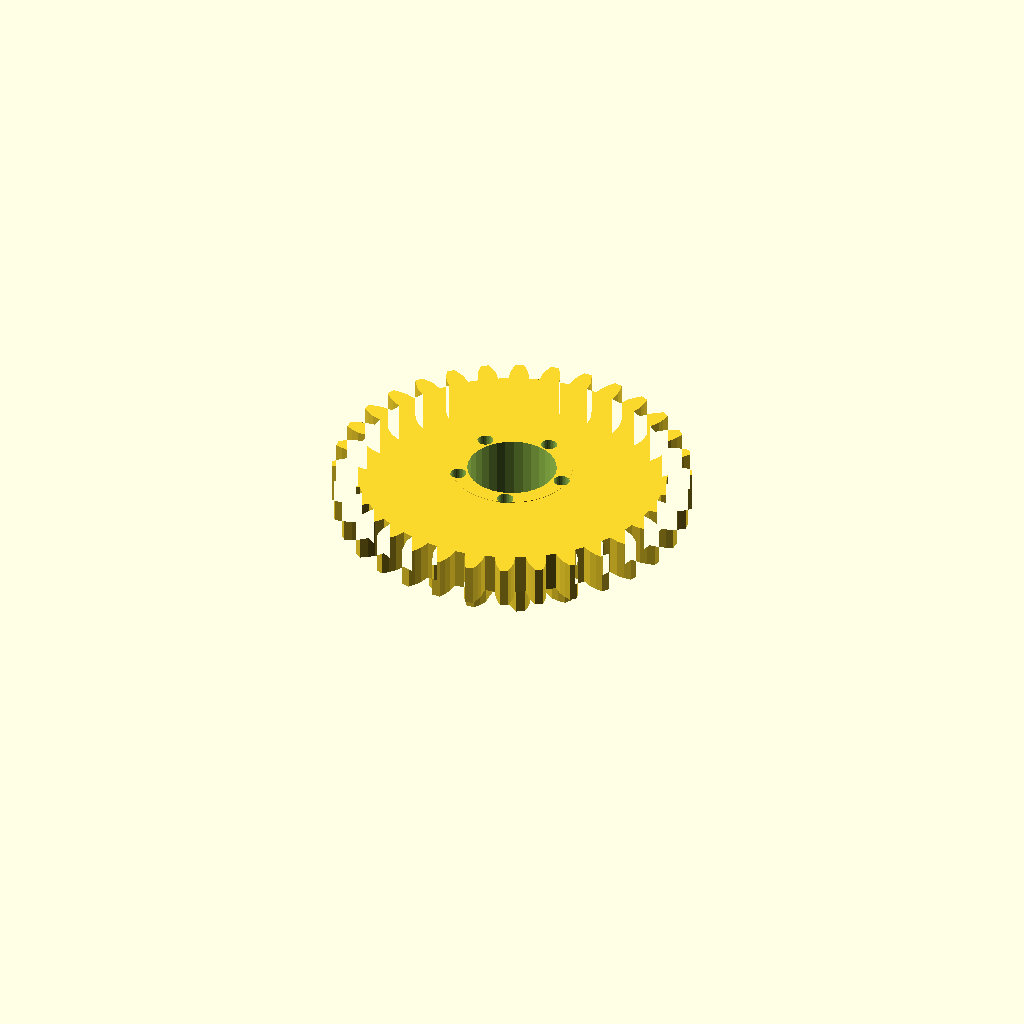
Cell 1: rendered with the file's own defaults.
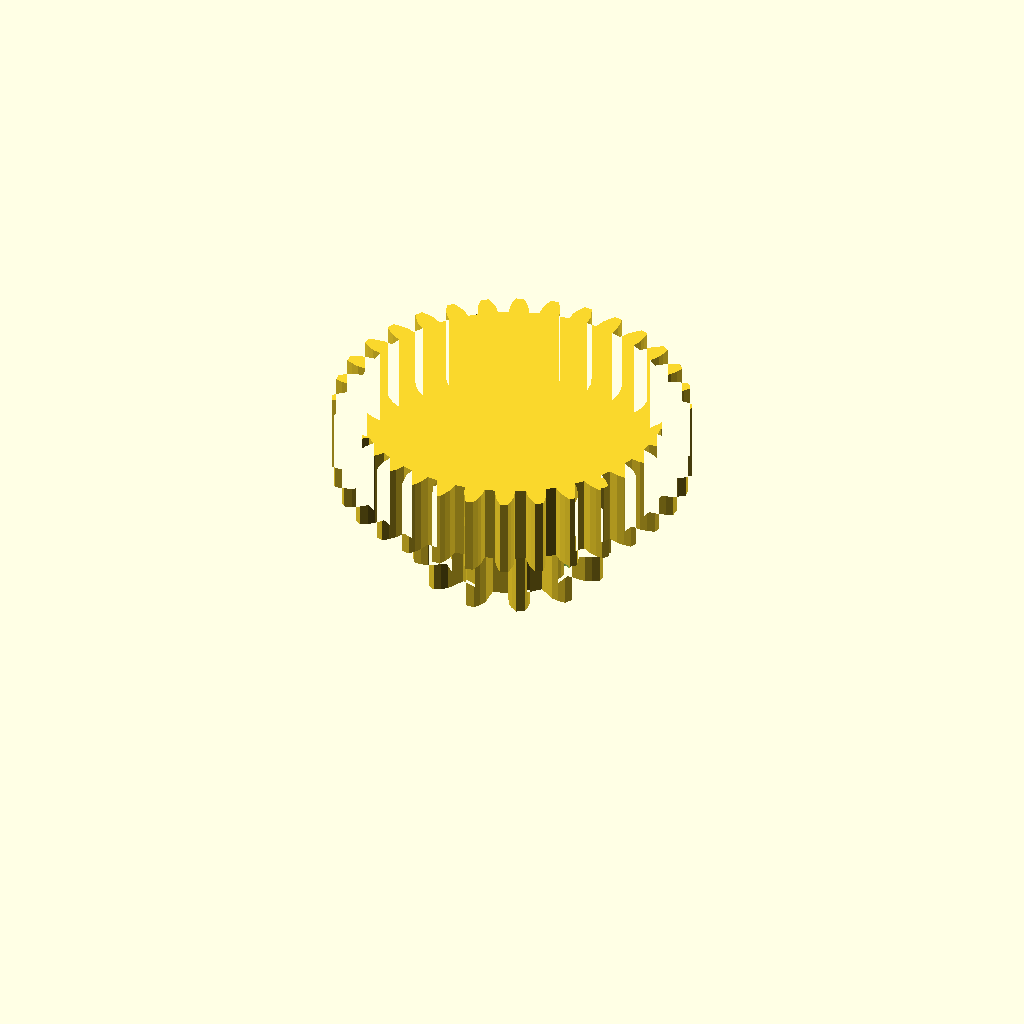
Cell 2: the same model with band_h = 20.
One fixed orthographic camera (rotation 55°, 0°, 25°; colour scheme Cornfield) for every cell.
OpenSCAD source file optional_data/data/gen3/ringgears/part_0061.scad:
$fn = 32;

// ----------------------------------------------------------------------
// Two-module gear rim: z12 m3.5 and z32 m2.62, 26 mm wide
// ----------------------------------------------------------------------

// --- parameters (mm) ---
module_a = 3.5;           // first tooth module
teeth_a = 12;             // first band tooth count
module_b = 2.62;          // second tooth module
teeth_b = 32;             // second band tooth count
band_h = 10;              // height of one tooth band
web_t = 6;                // web thickness between the bands
total = 26;               // overall width over both bands
root_r = 16.62;           // root radius of the coarse band
hub_r = 15.11;            // hub radius
bore_d = 22.23;           // hub bore
hole_count = 5;           // lightening holes
hole_r = 13.56;           // lightening hole circle radius
hole_d = 4;               // lightening hole diameter

band_a = [[16.449, -2.413], [21.191, -2.649], [22.838, -2.025], [24.476, -1.086], [24.476, 1.086], [22.838, 2.025], [21.191, 2.649], [16.449, 2.413], [15.452, 6.134], [19.676, 8.301], [20.791, 9.665], [21.74, 11.297], [20.654, 13.179], [18.766, 13.173], [17.027, 12.889], [13.038, 10.315], [10.315, 13.038], [12.889, 17.027], [13.173, 18.766], [13.179, 20.654], [11.297, 21.74], [9.665, 20.791], [8.301, 19.676], [6.134, 15.452], [2.413, 16.449], [2.649, 21.191], [2.025, 22.838], [1.086, 24.476], [-1.086, 24.476], [-2.025, 22.838], [-2.649, 21.191], [-2.413, 16.449], [-6.134, 15.452], [-8.301, 19.676], [-9.665, 20.791], [-11.297, 21.74], [-13.179, 20.654], [-13.173, 18.766], [-12.889, 17.027], [-10.315, 13.038], [-13.038, 10.315], [-17.027, 12.889], [-18.766, 13.173], [-20.654, 13.179], [-21.74, 11.297], [-20.791, 9.665], [-19.676, 8.301], [-15.452, 6.134], [-16.449, 2.413], [-21.191, 2.649], [-22.838, 2.025], [-24.476, 1.086], [-24.476, -1.086], [-22.838, -2.025], [-21.191, -2.649], [-16.449, -2.413], [-15.452, -6.134], [-19.676, -8.301], [-20.791, -9.665], [-21.74, -11.297], [-20.654, -13.179], [-18.766, -13.173], [-17.027, -12.889], [-13.038, -10.315], [-10.315, -13.038], [-12.889, -17.027], [-13.173, -18.766], [-13.179, -20.654], [-11.297, -21.74], [-9.665, -20.791], [-8.301, -19.676], [-6.134, -15.452], [-2.413, -16.449], [-2.649, -21.191], [-2.025, -22.838], [-1.086, -24.476], [1.086, -24.476], [2.025, -22.838], [2.649, -21.191], [2.413, -16.449], [6.134, -15.452], [8.301, -19.676], [9.665, -20.791], [11.297, -21.74], [13.179, -20.654], [13.173, -18.766], [12.889, -17.027], [10.315, -13.038], [13.038, -10.315], [17.027, -12.889], [18.766, -13.173], [20.654, -13.179], [21.74, -11.297], [20.791, -9.665], [19.676, -8.301], [15.452, -6.134]];
band_b = [[38.64, -2.474], [41.157, -2.28], [42.887, -1.737], [44.614, -0.975], [44.614, 0.975], [42.887, 1.737], [41.157, 2.28], [38.64, 2.474], [38.38, 5.111], [40.811, 5.793], [42.402, 6.663], [43.947, 7.747], [43.567, 9.66], [41.724, 10.07], [39.921, 10.265], [37.414, 9.965], [36.645, 12.501], [38.896, 13.644], [40.287, 14.808], [41.591, 16.172], [40.845, 17.974], [38.958, 18.017], [37.151, 17.856], [34.751, 17.073], [33.502, 19.41], [35.487, 20.97], [36.624, 22.383], [37.637, 23.976], [36.554, 25.597], [34.694, 25.271], [32.954, 24.761], [30.753, 23.524], [29.072, 25.573], [30.714, 27.49], [31.554, 29.098], [32.237, 30.858], [30.858, 32.237], [29.098, 31.554], [27.49, 30.714], [25.573, 29.072], [23.524, 30.753], [24.761, 32.954], [25.271, 34.694], [25.597, 36.554], [23.976, 37.637], [22.383, 36.624], [20.97, 35.487], [19.41, 33.502], [17.073, 34.751], [17.856, 37.151], [18.017, 38.958], [17.974, 40.845], [16.172, 41.591], [14.808, 40.287], [13.644, 38.896], [12.501, 36.645], [9.965, 37.414], [10.265, 39.921], [10.07, 41.724], [9.66, 43.567], [7.747, 43.947], [6.663, 42.402], [5.793, 40.811], [5.111, 38.38], [2.474, 38.64], [2.28, 41.157], [1.737, 42.887], [0.975, 44.614], [-0.975, 44.614], [-1.737, 42.887], [-2.28, 41.157], [-2.474, 38.64], [-5.111, 38.38], [-5.793, 40.811], [-6.663, 42.402], [-7.747, 43.947], [-9.66, 43.567], [-10.07, 41.724], [-10.265, 39.921], [-9.965, 37.414], [-12.501, 36.645], [-13.644, 38.896], [-14.808, 40.287], [-16.172, 41.591], [-17.974, 40.845], [-18.017, 38.958], [-17.856, 37.151], [-17.073, 34.751], [-19.41, 33.502], [-20.97, 35.487], [-22.383, 36.624], [-23.976, 37.637], [-25.597, 36.554], [-25.271, 34.694], [-24.761, 32.954], [-23.524, 30.753], [-25.573, 29.072], [-27.49, 30.714], [-29.098, 31.554], [-30.858, 32.237], [-32.237, 30.858], [-31.554, 29.098], [-30.714, 27.49], [-29.072, 25.573], [-30.753, 23.524], [-32.954, 24.761], [-34.694, 25.271], [-36.554, 25.597], [-37.637, 23.976], [-36.624, 22.383], [-35.487, 20.97], [-33.502, 19.41], [-34.751, 17.073], [-37.151, 17.856], [-38.958, 18.017], [-40.845, 17.974], [-41.591, 16.172], [-40.287, 14.808], [-38.896, 13.644], [-36.645, 12.501], [-37.414, 9.965], [-39.921, 10.265], [-41.724, 10.07], [-43.567, 9.66], [-43.947, 7.747], [-42.402, 6.663], [-40.811, 5.793], [-38.38, 5.111], [-38.64, 2.474], [-41.157, 2.28], [-42.887, 1.737], [-44.614, 0.975], [-44.614, -0.975], [-42.887, -1.737], [-41.157, -2.28], [-38.64, -2.474], [-38.38, -5.111], [-40.811, -5.793], [-42.402, -6.663], [-43.947, -7.747], [-43.567, -9.66], [-41.724, -10.07], [-39.921, -10.265], [-37.414, -9.965], [-36.645, -12.501], [-38.896, -13.644], [-40.287, -14.808], [-41.591, -16.172], [-40.845, -17.974], [-38.958, -18.017], [-37.151, -17.856], [-34.751, -17.073], [-33.502, -19.41], [-35.487, -20.97], [-36.624, -22.383], [-37.637, -23.976], [-36.554, -25.597], [-34.694, -25.271], [-32.954, -24.761], [-30.753, -23.524], [-29.072, -25.573], [-30.714, -27.49], [-31.554, -29.098], [-32.237, -30.858], [-30.858, -32.237], [-29.098, -31.554], [-27.49, -30.714], [-25.573, -29.072], [-23.524, -30.753], [-24.761, -32.954], [-25.271, -34.694], [-25.597, -36.554], [-23.976, -37.637], [-22.383, -36.624], [-20.97, -35.487], [-19.41, -33.502], [-17.073, -34.751], [-17.856, -37.151], [-18.017, -38.958], [-17.974, -40.845], [-16.172, -41.591], [-14.808, -40.287], [-13.644, -38.896], [-12.501, -36.645], [-9.965, -37.414], [-10.265, -39.921], [-10.07, -41.724], [-9.66, -43.567], [-7.747, -43.947], [-6.663, -42.402], [-5.793, -40.811], [-5.111, -38.38], [-2.474, -38.64], [-2.28, -41.157], [-1.737, -42.887], [-0.975, -44.614], [0.975, -44.614], [1.737, -42.887], [2.28, -41.157], [2.474, -38.64], [5.111, -38.38], [5.793, -40.811], [6.663, -42.402], [7.747, -43.947], [9.66, -43.567], [10.07, -41.724], [10.265, -39.921], [9.965, -37.414], [12.501, -36.645], [13.644, -38.896], [14.808, -40.287], [16.172, -41.591], [17.974, -40.845], [18.017, -38.958], [17.856, -37.151], [17.073, -34.751], [19.41, -33.502], [20.97, -35.487], [22.383, -36.624], [23.976, -37.637], [25.597, -36.554], [25.271, -34.694], [24.761, -32.954], [23.524, -30.753], [25.573, -29.072], [27.49, -30.714], [29.098, -31.554], [30.858, -32.237], [32.237, -30.858], [31.554, -29.098], [30.714, -27.49], [29.072, -25.573], [30.753, -23.524], [32.954, -24.761], [34.694, -25.271], [36.554, -25.597], [37.637, -23.976], [36.624, -22.383], [35.487, -20.97], [33.502, -19.41], [34.751, -17.073], [37.151, -17.856], [38.958, -18.017], [40.845, -17.974], [41.591, -16.172], [40.287, -14.808], [38.896, -13.644], [36.645, -12.501], [37.414, -9.965], [39.921, -10.265], [41.724, -10.07], [43.567, -9.66], [43.947, -7.747], [42.402, -6.663], [40.811, -5.793], [38.38, -5.111]];

difference() {
  union() {
    /* tooth band A, overlapping the web by 0.4 mm */
    linear_extrude(height = band_h + 0.4) polygon(band_a);
    /* web */
    translate([0, 0, band_h - 0.4]) cylinder(h = web_t + 0.8, d = 2 * root_r);
    /* tooth band B */
    translate([0, 0, band_h + web_t]) linear_extrude(height = band_h + 0.4) polygon(band_b);
    /* hub */
    translate([0, 0, -0.5]) cylinder(h = total + 1.0, d = 2 * hub_r);
  }
  /* bore */
  translate([0, 0, -2.5]) cylinder(h = total + 5, d = bore_d);
  /* lightening holes through the web */
  for (i = [0 : hole_count - 1]) {
    a = i * 360 / hole_count;
    translate([hole_r * cos(a), hole_r * sin(a), -2.5]) cylinder(h = total + 5, d = hole_d);
  }
}
Customizer parameters (derived from the source; name, type, default, range or options):
module_a: number, default 3.5
teeth_a: number, default 12
module_b: number, default 2.62
teeth_b: number, default 32
band_h: number, default 10
web_t: number, default 6
total: number, default 26
root_r: number, default 16.62
hub_r: number, default 15.11
bore_d: number, default 22.23
hole_count: number, default 5
hole_r: number, default 13.56
hole_d: number, default 4
